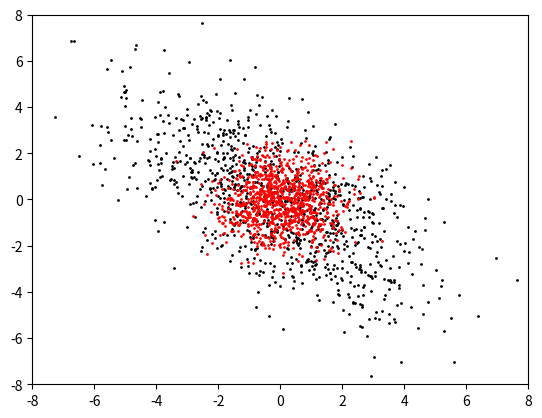

Recreate this plot in Python.
#!/usr/bin/env python
# [redacted]
# 2016/10/03

# Whitening transform
# Data taken from Gaussian distribution

import numpy as np
import matplotlib.pyplot as plt

# Data preparation
mean  = np.array([0.0, 0.0])
C = np.array([[6.0, -4.0],
              [-4.0, 6.0]])
n_samples = 1000

A = np.random.multivariate_normal(mean, C, size=n_samples)

# Whitening
U, s, V = np.linalg.svd(C, full_matrices=True)
A_w = np.dot(A, (U / np.sqrt(s)))

# Plotting
plt.ylim([-8, 8])
plt.xlim([-8, 8])
plt.scatter(A[:, 0], A[:, 1], 1.0, color='black')
plt.scatter(A_w[:, 0], A_w[:, 1], 1.0, color='red')
plt.show()
